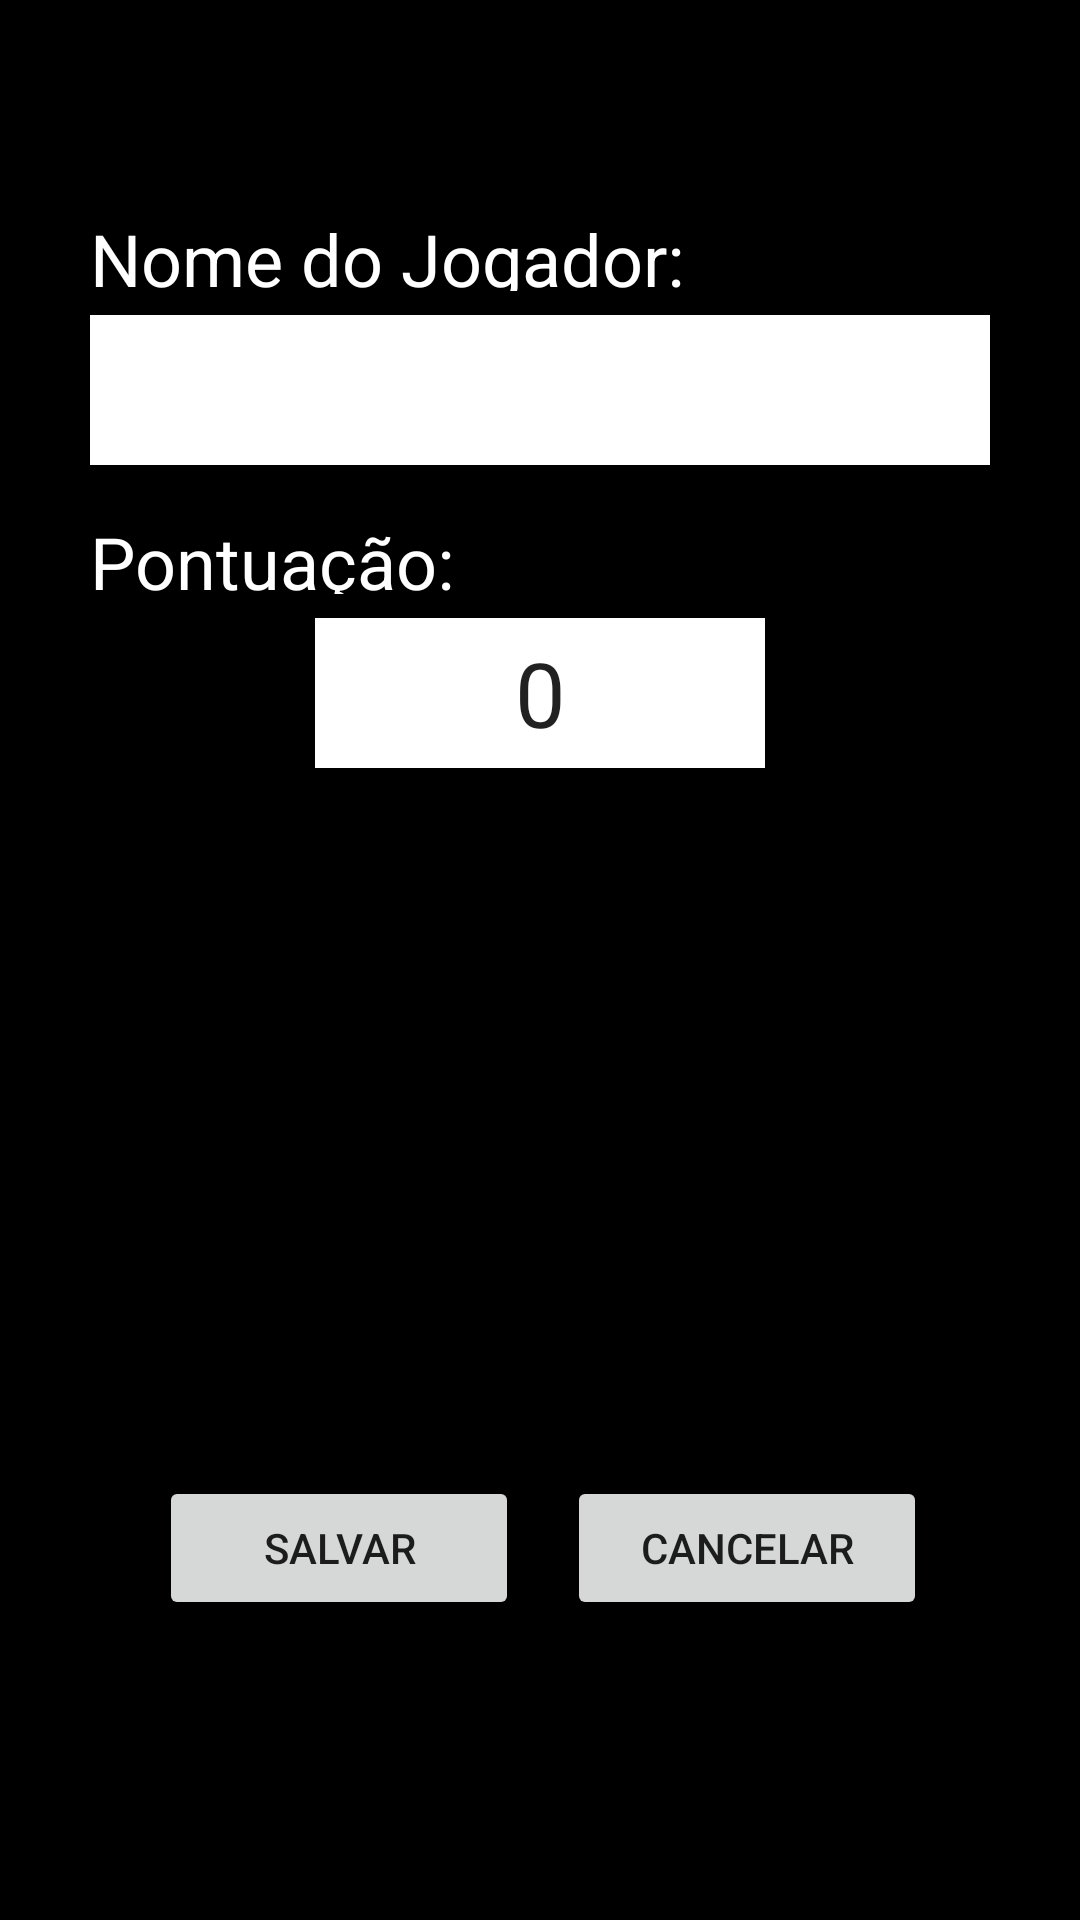

Layout XML and referenced resources for this Android screen:
<!-- AndroidManifest.xml: application theme AppTheme -->
<!-- res/layout/activity_novo_jogador.xml -->
<?xml version="1.0" encoding="utf-8"?>
<android.support.constraint.ConstraintLayout xmlns:android="http://schemas.android.com/apk/res/android"
    xmlns:app="http://schemas.android.com/apk/res-auto"
    xmlns:tools="http://schemas.android.com/tools"
    android:layout_width="match_parent"
    android:layout_height="match_parent"
    tools:context="br.edu.ifspsaocarlos.sdm.gamescore.view.NovoJogadorActivity">

    <FrameLayout
        android:layout_width="0dp"
        android:layout_height="0dp"
        android:background="@android:color/black"
        app:layout_constraintBottom_toBottomOf="parent"
        app:layout_constraintLeft_toLeftOf="parent"
        app:layout_constraintRight_toRightOf="parent"
        app:layout_constraintTop_toTopOf="parent"
        app:layout_constraintHorizontal_bias="1.0"
        app:layout_constraintVertical_bias="0.0"
        android:id="@+id/frameLayout3">

        <android.support.constraint.ConstraintLayout
            android:layout_width="match_parent"
            android:layout_height="match_parent">

            <TextView
                android:id="@+id/textView11"
                android:layout_width="300dp"
                android:layout_height="27dp"
                android:layout_marginLeft="8dp"
                android:layout_marginTop="16dp"
                android:text="Pontuação:"
                android:textColor="@android:color/background_light"
                android:textSize="24sp"
                app:layout_constraintLeft_toLeftOf="parent"
                app:layout_constraintTop_toBottomOf="@+id/et_nome_jogador"
                android:layout_marginRight="8dp"
                app:layout_constraintRight_toRightOf="parent" />

            <TextView
                android:id="@+id/textView10"
                android:layout_width="300dp"
                android:layout_height="27dp"
                android:layout_marginTop="70dp"
                android:text="Nome do Jogador:"
                android:textColor="@android:color/background_light"
                android:textSize="24sp"
                app:layout_constraintTop_toTopOf="parent"
                android:layout_marginRight="8dp"
                app:layout_constraintRight_toRightOf="parent"
                android:layout_marginLeft="8dp"
                app:layout_constraintLeft_toLeftOf="parent" />

            <Button
                android:id="@+id/bt_cancelar_novo_jogador"
                android:layout_width="120dp"
                android:layout_height="wrap_content"
                android:layout_marginBottom="100dp"
                android:layout_marginRight="8dp"
                android:text="Cancelar"
                app:layout_constraintBottom_toBottomOf="parent"
                app:layout_constraintRight_toRightOf="parent"
                android:layout_marginEnd="51dp" />

            <Button
                android:id="@+id/bt_salvar_novo_jogador"
                android:layout_width="120dp"
                android:layout_height="wrap_content"
                android:layout_marginBottom="100dp"
                android:layout_marginLeft="8dp"
                android:text="Salvar"
                app:layout_constraintBottom_toBottomOf="parent"
                app:layout_constraintLeft_toLeftOf="parent"
                android:layout_marginStart="53dp" />

            <EditText
                android:id="@+id/et_pontuacao_novo_jogador"
                android:layout_width="150dp"
                android:layout_height="50dp"
                android:layout_marginEnd="8dp"
                android:layout_marginLeft="8dp"
                android:layout_marginRight="8dp"
                android:layout_marginStart="8dp"
                android:layout_marginTop="8dp"
                android:background="@android:color/background_light"
                android:text="0"
                android:inputType="numberDecimal"
                android:textAlignment="center"
                android:textSize="30sp"
                app:layout_constraintLeft_toLeftOf="parent"
                app:layout_constraintRight_toRightOf="parent"
                app:layout_constraintTop_toBottomOf="@+id/textView11" />

            <Button
                android:id="@+id/bt_menos"
                android:layout_width="50dp"
                android:layout_height="50dp"
                android:layout_marginStart="53dp"
                android:background="@drawable/menos_icone"
                android:layout_marginTop="8dp"
                app:layout_constraintTop_toBottomOf="@+id/textView11"
                android:layout_marginLeft="42dp"
                app:layout_constraintLeft_toLeftOf="parent" />


            <Button
                android:id="@+id/bt_mais"
                android:layout_width="50dp"
                android:layout_height="50dp"
                android:layout_marginEnd="52dp"
                android:background="@drawable/mais_icone"
                android:layout_marginRight="8dp"
                android:layout_marginLeft="0dp"

                app:layout_constraintRight_toRightOf="parent"
                app:layout_constraintLeft_toRightOf="@+id/et_pontuacao_novo_jogador"
                app:layout_constraintHorizontal_bias="1.0"
                android:layout_marginTop="8dp"
                app:layout_constraintTop_toBottomOf="@+id/textView11" />










            <EditText
                android:id="@+id/et_nome_jogador"
                android:layout_width="300dp"
                android:layout_height="50dp"
                android:layout_marginEnd="8dp"
                android:layout_marginLeft="8dp"
                android:layout_marginStart="8dp"
                android:layout_marginTop="8dp"
                android:background="@android:color/background_light"
                android:ems="10"
                android:inputType="textPersonName"
                android:textColor="@android:color/black"
                android:textSize="24sp"
                app:layout_constraintLeft_toLeftOf="parent"
                app:layout_constraintTop_toBottomOf="@+id/textView10"
                android:layout_marginRight="8dp"
                app:layout_constraintRight_toRightOf="parent" />
        </android.support.constraint.ConstraintLayout>
    </FrameLayout>

</android.support.constraint.ConstraintLayout>
<!-- resources referenced by this layout -->
<resources>
  <style name="AppTheme" parent="Theme.AppCompat.Light.DarkActionBar">
          
          <item name="windowActionBar">false</item>
          <item name="windowNoTitle">true</item>
          <item name="colorPrimary">@color/colorPrimary</item>
          <item name="colorPrimaryDark">@color/colorPrimaryDark</item>
          <item name="colorAccent">@color/colorAccent</item>
          <item name="android:statusBarColor">@color/black_overlay</item>
      </style>
  <color name="colorPrimary">#3F51B5</color>
  <color name="colorPrimaryDark">#303f9f</color>
  <color name="colorAccent">#8f0a38</color>
  <color name="black_overlay">#66000000</color>
</resources>
